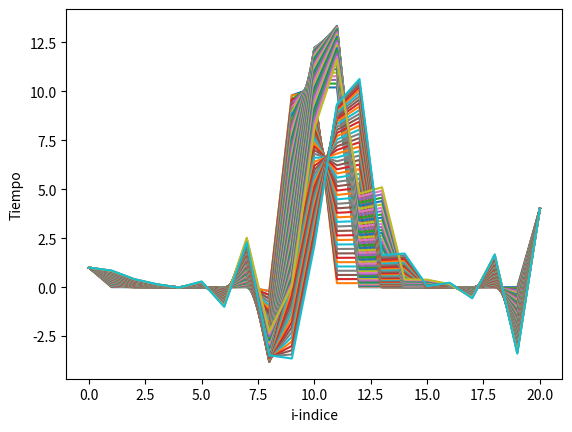

The script that saved this image:
# -*- coding: utf-8 -*-
"""
Created on Tue Apr 24 13:21:31 2018

[redacted]
"""

import numpy as np
import matplotlib.pyplot as plt

N=20
dimt=100
deltat=0.01; deltax=0.5; u=1.;t=0.
C=u*(deltat/deltax)

Told=np.zeros(N+1); Told[9:12]=10
T=np.zeros(N+1); T[9:11]=10
Tnew=np.zeros(N+1)

plt.close('all')
#plt.pause(0.01)

for n in range(dimt):
    for i in range(1,N): #para que no me coja los elementos 0 ni N ya que vienen fijados por la condición de frontera
        Tnew[i]=Told[i]-C*(T[i+1]-T[i-1])
        
    Tnew[0]=1
    Tnew[N]=4
    
    Told=np.copy(T)
    T=np.copy(Tnew) 
    
    if n%1==0: #cuando el resto de n entre 10 es igual a cero el bucle se activa (asi dibuja solo para n múltiplo de 10)
        plt.figure(1);
        plt.plot(T)
        plt.pause(0.01)
        plt.show

plt.xlabel('i-indice')
plt.ylabel('Tiempo')